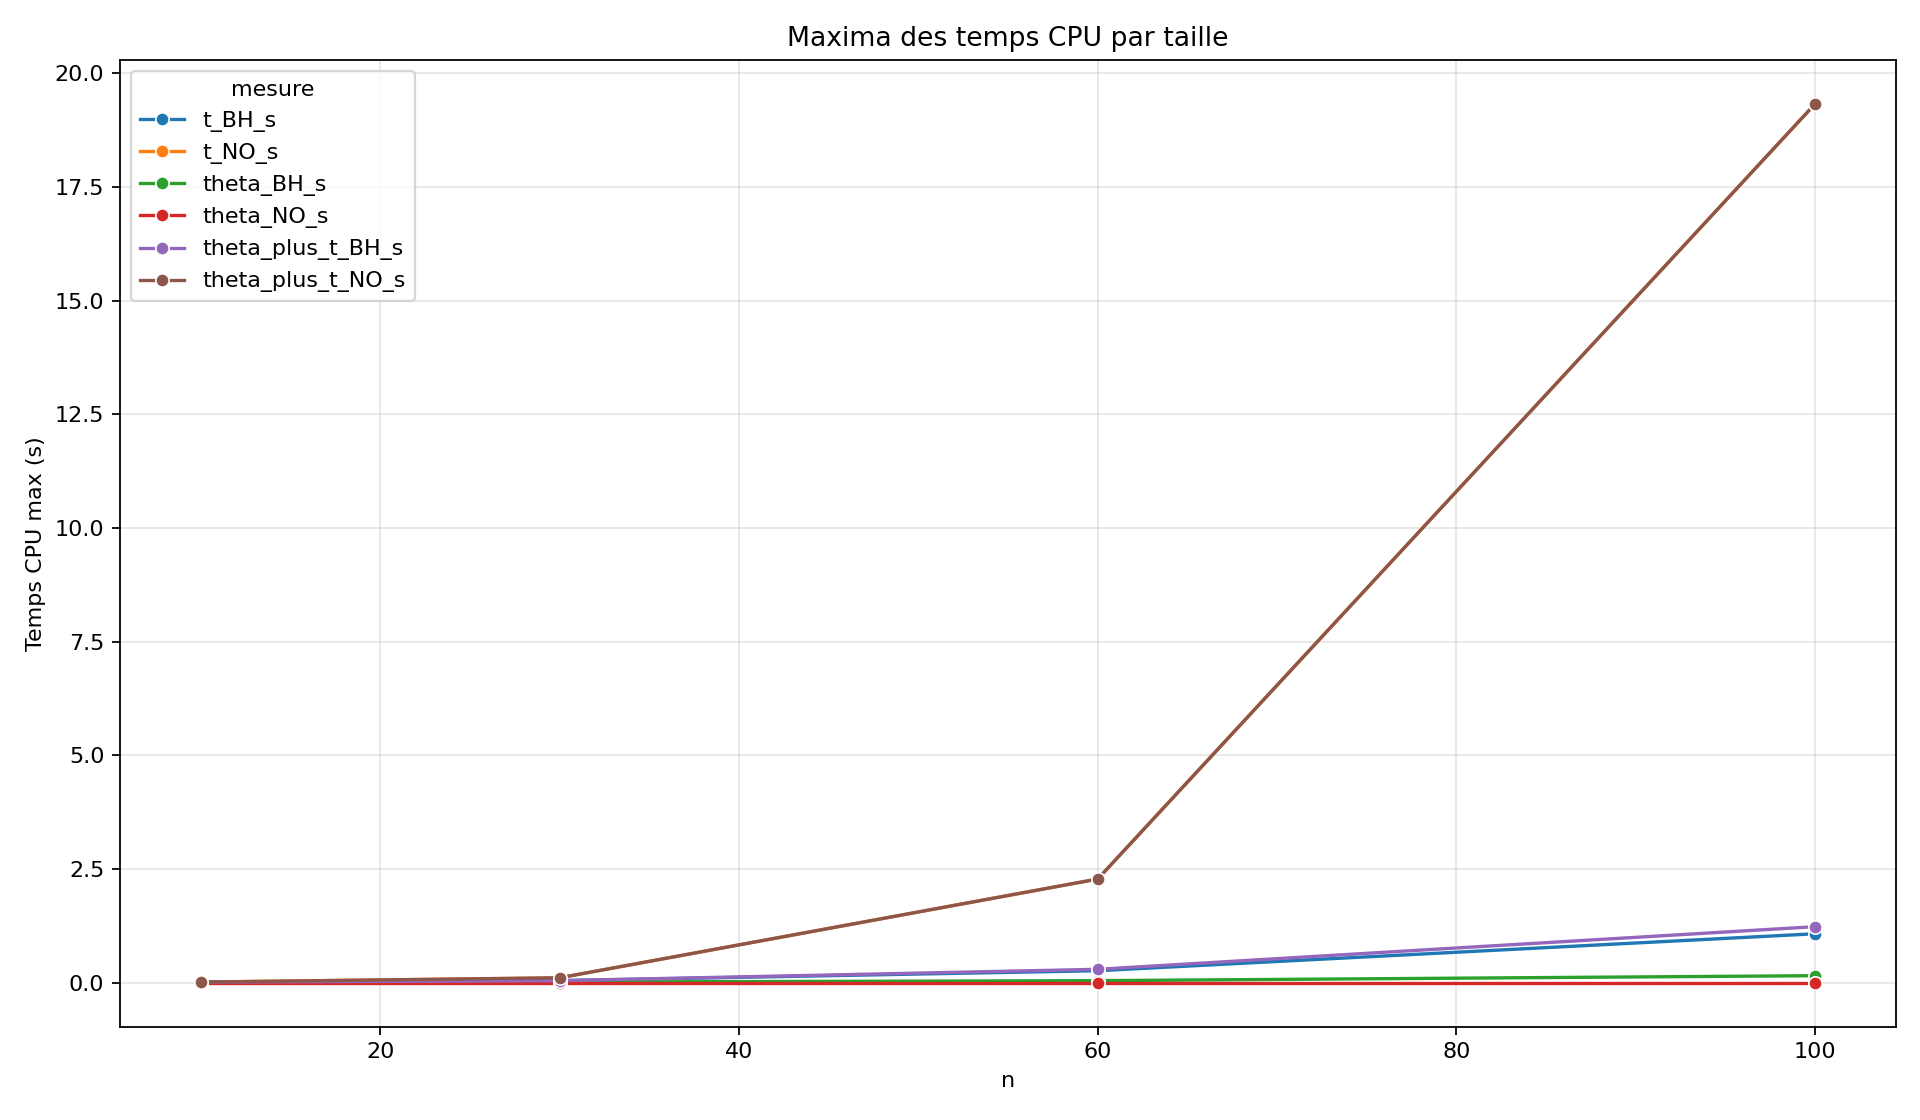

Data behind this chart, as committed beside it:
n, mesure, temps_max_s
10, t_BH_s, 0.01562
10, t_NO_s, 0.01562
10, theta_BH_s, 0.01562
10, theta_NO_s, 0.0
10, theta_plus_t_BH_s, 0.01562
10, theta_plus_t_NO_s, 0.01562
30, t_BH_s, 0.04688
30, t_NO_s, 0.1094
30, theta_BH_s, 0.01562
30, theta_NO_s, 0.0
30, theta_plus_t_BH_s, 0.04688
30, theta_plus_t_NO_s, 0.1094
60, t_BH_s, 0.2656
60, t_NO_s, 2.281
60, theta_BH_s, 0.04688
60, theta_NO_s, 0.0
60, theta_plus_t_BH_s, 0.2969
60, theta_plus_t_NO_s, 2.281
100, t_BH_s, 1.078
100, t_NO_s, 19.33
100, theta_BH_s, 0.1562
100, theta_NO_s, 0.0
100, theta_plus_t_BH_s, 1.234
100, theta_plus_t_NO_s, 19.33
